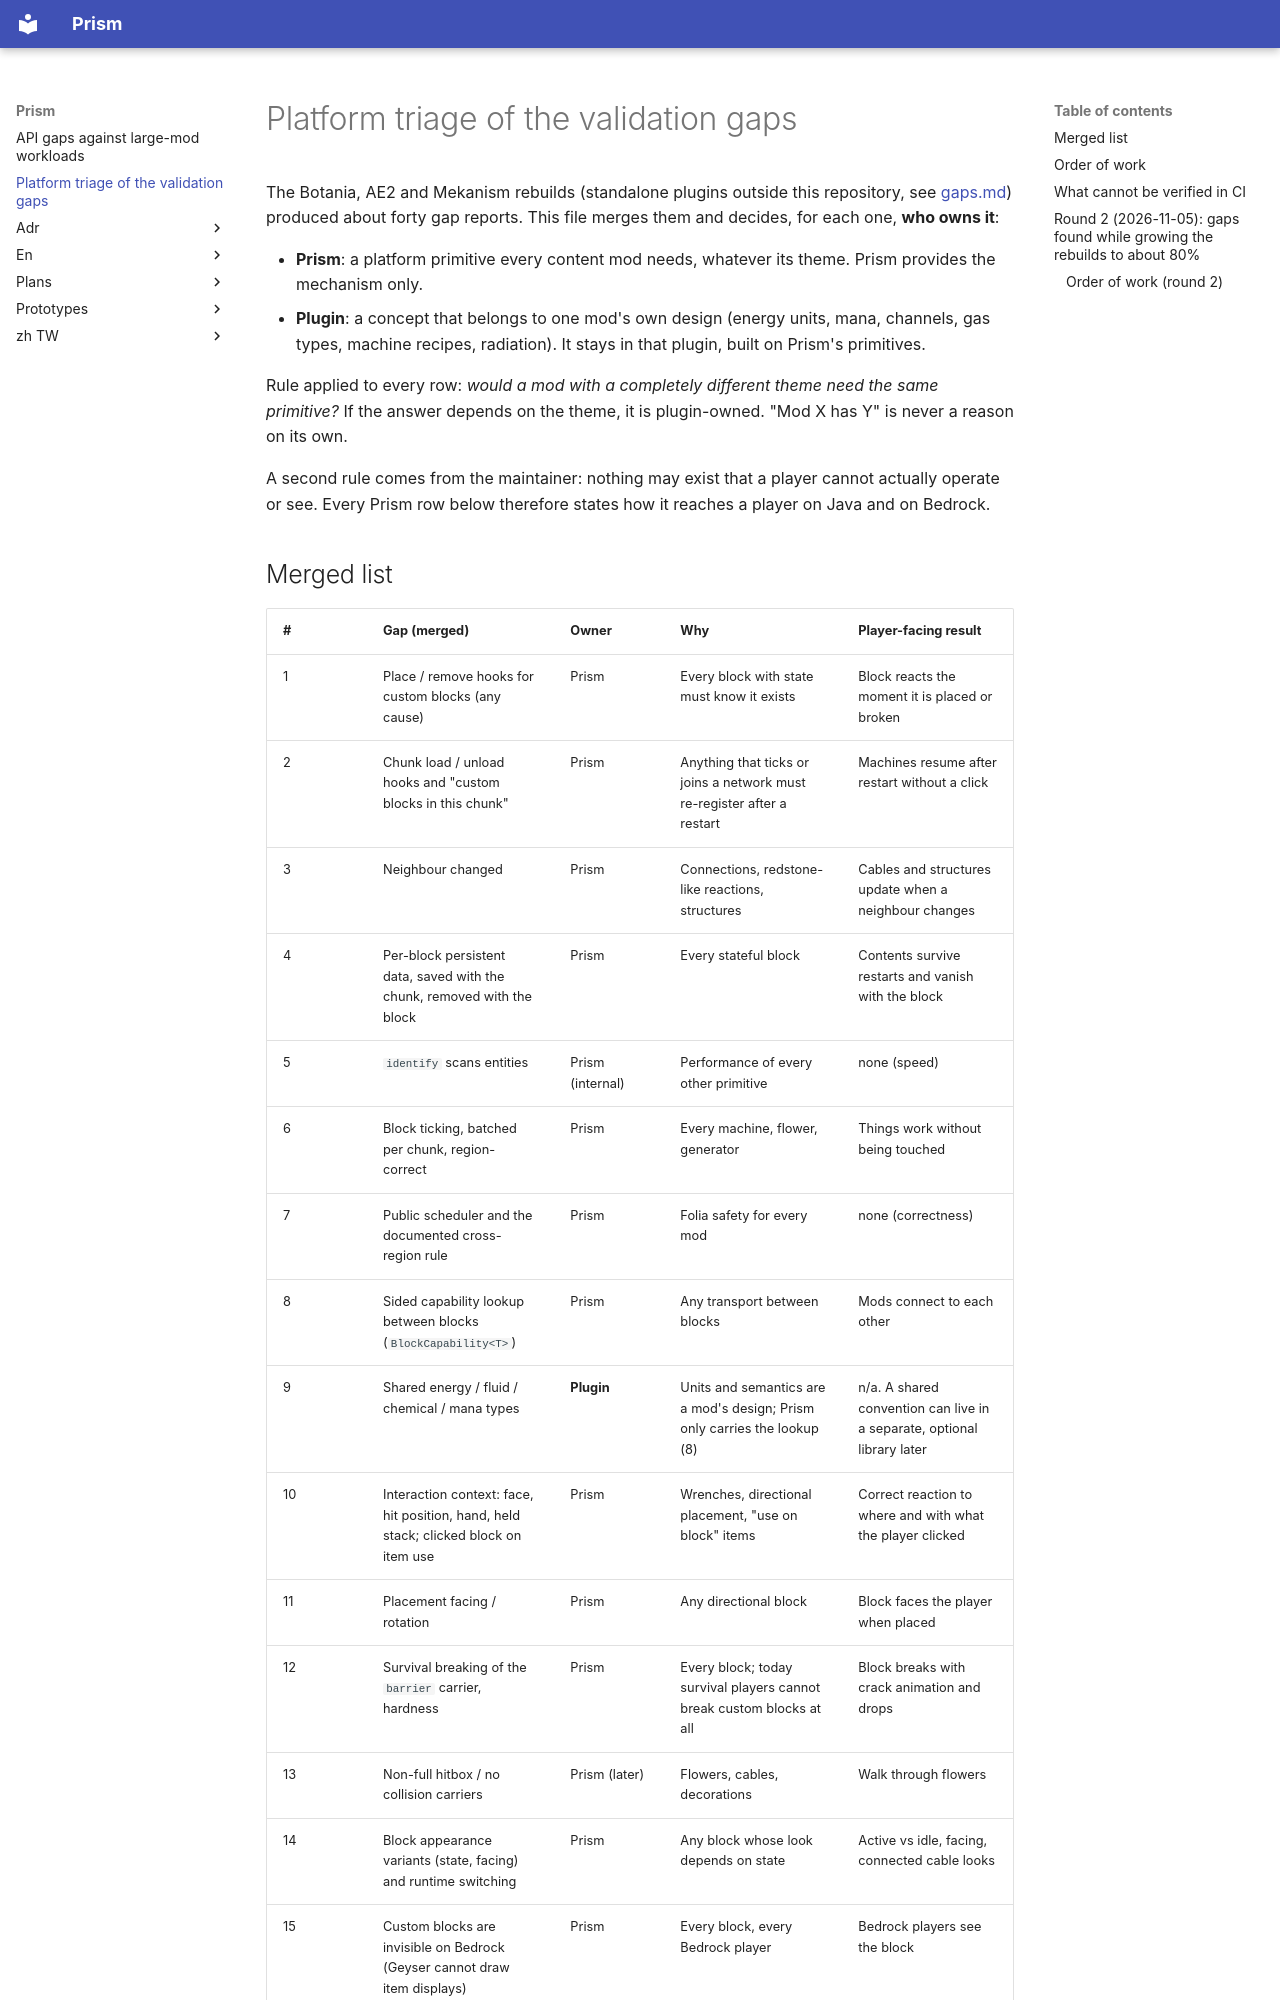

repository: Aitchn/Prism · page: platform-triage/index.html · generator: mkdocs

# Platform triage of the validation gaps

The Botania, AE2 and Mekanism rebuilds (standalone plugins outside this repository, see [gaps.md](gaps.md)) produced about
forty gap reports. This file merges them and decides, for each one, **who owns it**:

- **Prism**: a platform primitive every content mod needs, whatever its theme. Prism provides the mechanism only.
- **Plugin**: a concept that belongs to one mod's own design (energy units, mana, channels, gas types, machine
  recipes, radiation). It stays in that plugin, built on Prism's primitives.

Rule applied to every row: *would a mod with a completely different theme need the same primitive?* If the answer
depends on the theme, it is plugin-owned. "Mod X has Y" is never a reason on its own.

A second rule comes from the maintainer: nothing may exist that a player cannot actually operate or see. Every Prism
row below therefore states how it reaches a player on Java and on Bedrock.
